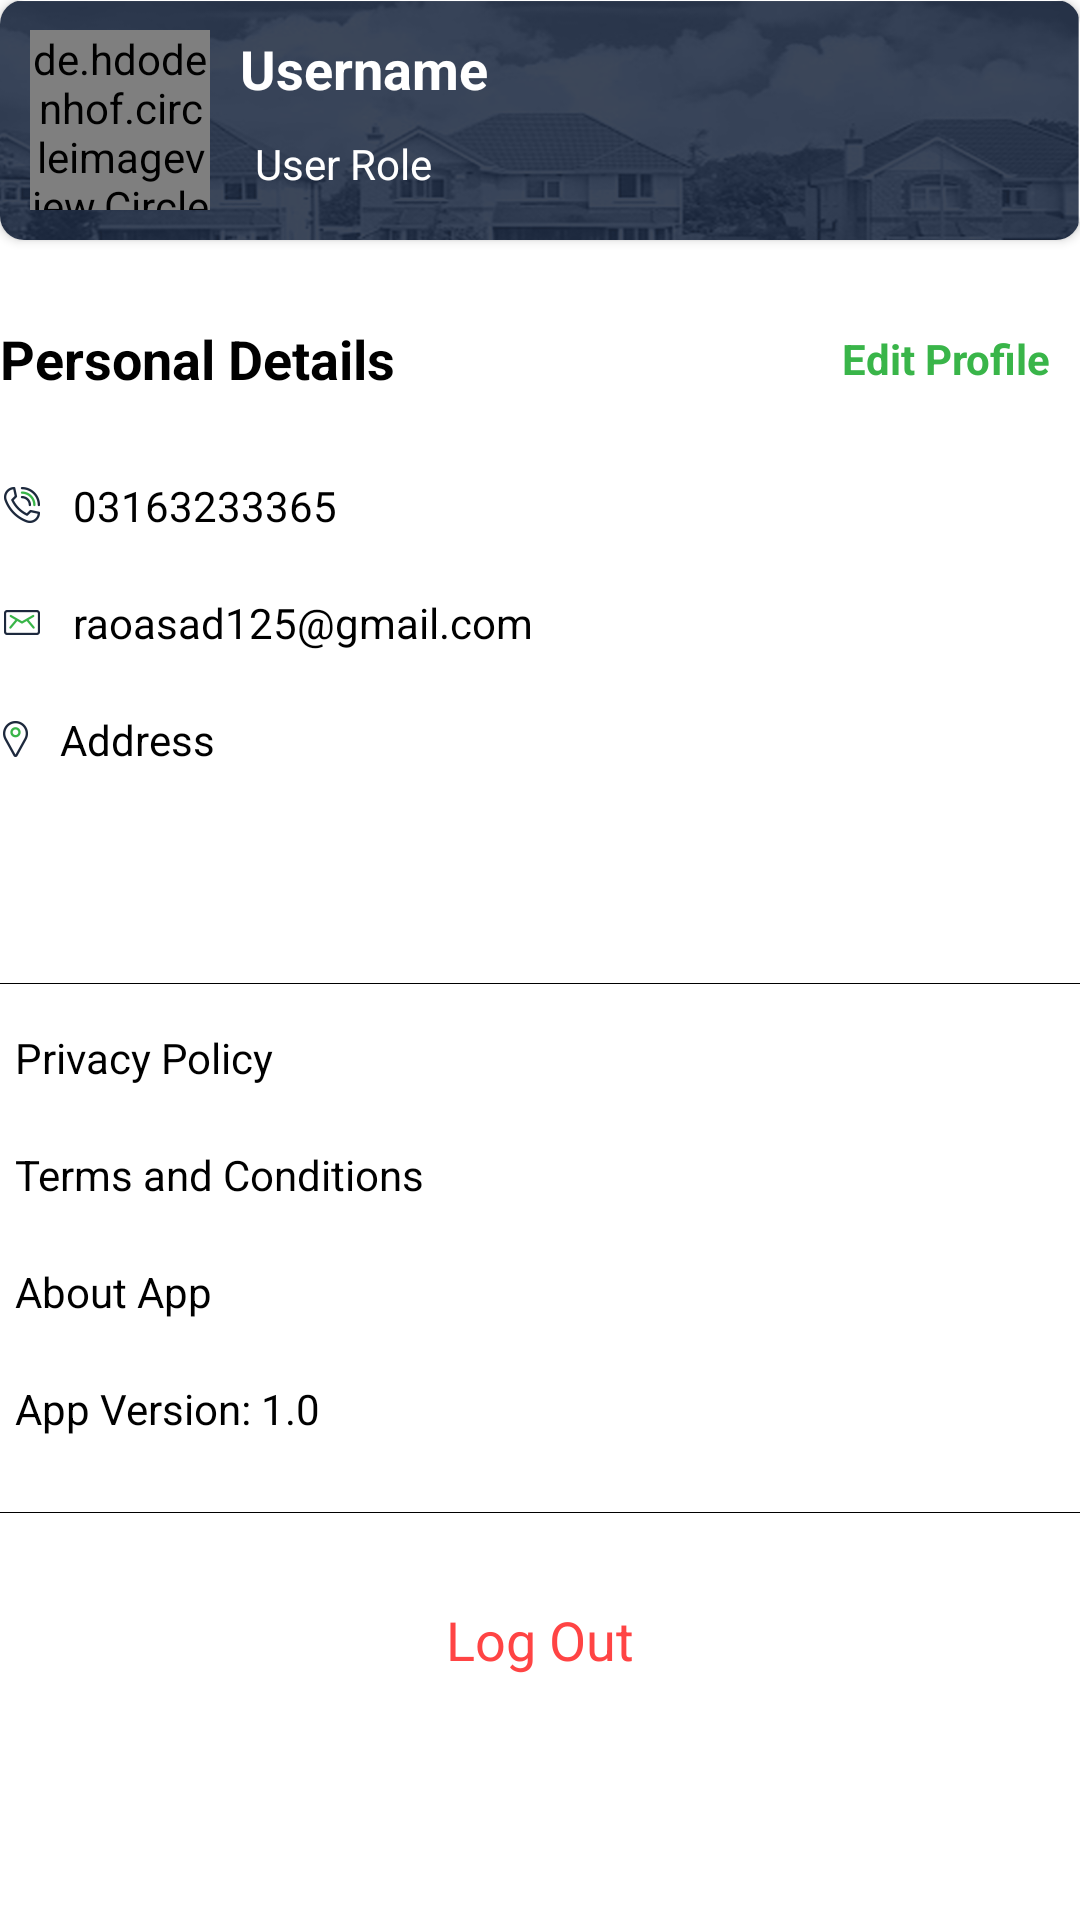

Reconstruct the res/layout file that produces this screen, plus the resources it refers to.
<!-- AndroidManifest.xml: application theme DrawerTheme -->
<!-- res/layout/activity_my_profile.xml -->
<?xml version="1.0" encoding="utf-8"?>
<ScrollView xmlns:android="http://schemas.android.com/apk/res/android"
    xmlns:app="http://schemas.android.com/apk/res-auto"
    xmlns:tools="http://schemas.android.com/tools"
    android:layout_width="match_parent"
    android:layout_height="match_parent"
    android:layout_margin="20dp"
    tools:context=".activities.MyProfileActivity">

    <RelativeLayout
        android:layout_width="match_parent"
        android:layout_height="wrap_content">

        <LinearLayout
            android:layout_width="match_parent"
            android:layout_height="match_parent"
            android:layout_below="@id/topLayout"
            android:orientation="vertical">

            <RelativeLayout
                android:layout_width="match_parent"
                android:layout_height="wrap_content"
                android:orientation="horizontal">

                <TextView
                    android:layout_width="wrap_content"
                    android:layout_height="wrap_content"
                    android:layout_centerVertical="true"
                    android:text="Personal Details"
                    android:textColor="@color/black"
                    android:textSize="18sp"
                    android:textStyle="bold" />

                <TextView
                    android:padding="10dp"
                    android:textStyle="bold"
                    android:id="@+id/tvEditProfile"
                    android:layout_width="wrap_content"
                    android:layout_height="wrap_content"
                    android:layout_alignParentEnd="true"
                    android:layout_centerVertical="true"
                    android:text="Edit Profile"
                    android:textColor="@color/green" />

            </RelativeLayout>

            <LinearLayout
                android:gravity="center_vertical"
                android:layout_marginTop="20dp"
                android:layout_width="match_parent"
                android:layout_height="wrap_content"
                android:orientation="horizontal">

                <ImageView
                    android:layout_marginRight="10dp"
                    android:src="@drawable/call_profile"
                    android:layout_width="wrap_content"
                    android:layout_height="wrap_content"/>

                <TextView
                    android:id="@+id/tvPhone"
                    android:textColor="@color/black"
                    android:layout_width="wrap_content"
                    android:layout_height="wrap_content"
                    android:text="03163233365"/>

            </LinearLayout>

            <LinearLayout
                android:gravity="center_vertical"
                android:layout_marginTop="20dp"
                android:layout_width="match_parent"
                android:layout_height="wrap_content"
                android:orientation="horizontal">

                <ImageView
                    android:layout_marginRight="10dp"
                    android:src="@drawable/email_profile"
                    android:layout_width="wrap_content"
                    android:layout_height="wrap_content"/>

                <TextView
                    android:id="@+id/tvEmail"
                    android:textColor="@color/black"
                    android:layout_width="wrap_content"
                    android:layout_height="wrap_content"
                    android:text="raoasad125@gmail.com"/>

            </LinearLayout>

            <LinearLayout
                android:gravity="center_vertical"
                android:layout_marginTop="20dp"
                android:layout_width="match_parent"
                android:layout_height="wrap_content"
                android:orientation="horizontal">

                <ImageView
                    android:layout_marginRight="10dp"
                    android:src="@drawable/location_profile"
                    android:layout_width="wrap_content"
                    android:layout_height="wrap_content"/>

                <TextView
                    android:id="@+id/tvAddress"
                    android:textColor="@color/black"
                    android:layout_width="wrap_content"
                    android:layout_height="wrap_content"
                    android:text="Address"/>

            </LinearLayout>

            <TextView
                android:id="@+id/tvChangePassword"
                android:layout_marginTop="20dp"
                android:layout_width="wrap_content"
                android:layout_height="wrap_content"
                android:background="@drawable/green_curve_bg"
                android:text="Change Password"
                android:padding="5dp"
                android:textColor="@color/white"
                android:backgroundTint="@color/black"
                android:textSize="16sp"/>

            <View
                android:layout_width="match_parent"
                android:layout_height="1px"
                android:layout_marginTop="20dp"
                android:background="@color/black"/>

            <TextView
                android:id="@+id/tvPrivacyPolicy"
                android:layout_marginTop="10dp"
                android:padding="5dp"
                android:text="Privacy Policy"
                android:textColor="@color/black"
                android:layout_width="wrap_content"
                android:layout_height="wrap_content"/>

            <TextView
                android:id="@+id/tvTermsAndConditions"
                android:layout_marginTop="10dp"
                android:text="Terms and Conditions"
                android:padding="5dp"
                android:textColor="@color/black"
                android:layout_width="wrap_content"
                android:layout_height="wrap_content"/>

            <TextView
                android:id="@+id/tvAboutApp"
                android:padding="5dp"
                android:layout_marginTop="10dp"
                android:text="About App"
                android:textColor="@color/black"
                android:layout_width="wrap_content"
                android:layout_height="wrap_content"/>

            <TextView
                android:id="@+id/tvAppVersion"
                android:layout_marginTop="10dp"
                android:text="App Version: 1.0"
                android:padding="5dp"
                android:textColor="@color/black"
                android:layout_width="wrap_content"
                android:layout_height="wrap_content"/>

            <View
                android:layout_width="match_parent"
                android:layout_height="1px"
                android:layout_marginTop="20dp"
                android:background="@color/black"/>

            <TextView
                android:id="@+id/tvLogout"
                android:layout_width="wrap_content"
                android:layout_height="wrap_content"
                android:text="Log Out"
                android:textSize="18sp"
                android:padding="10dp"
                android:layout_marginTop="20dp"
                android:layout_gravity="center"
                android:textColor="@android:color/holo_red_light"/>

        </LinearLayout>

        <androidx.cardview.widget.CardView
            android:id="@+id/topLayout"
            android:layout_width="match_parent"
            android:layout_height="wrap_content"
            android:layout_marginBottom="20dp"
            app:cardCornerRadius="8dp">

            <RelativeLayout
                android:layout_width="match_parent"
                android:layout_height="wrap_content"
                android:background="@drawable/profile_bg">

                <RelativeLayout
                    android:layout_width="match_parent"
                    android:layout_height="wrap_content"
                    android:layout_centerVertical="true"
                    android:layout_toEndOf="@id/imgProfile"
                    android:orientation="vertical">

                    <TextView
                        android:id="@+id/tvName"
                        android:layout_width="wrap_content"
                        android:layout_height="wrap_content"
                        android:text="Username"
                        android:textColor="@color/white"
                        android:textSize="18sp"
                        android:textStyle="bold" />

                    <TextView
                        android:id="@+id/tvUserRole"
                        android:layout_width="wrap_content"
                        android:layout_height="wrap_content"
                        android:layout_below="@id/tvName"
                        android:layout_marginTop="5dp"
                        android:background="@drawable/green_curve_bg"
                        android:padding="5dp"
                        android:text="User Role"
                        android:textColor="@color/white" />

                </RelativeLayout>

                <de.hdodenhof.circleimageview.CircleImageView
                    android:id="@+id/imgProfile"
                    android:layout_width="60dp"
                    android:layout_height="60dp"
                    android:layout_centerVertical="true"
                    android:layout_margin="10dp"
                    android:src="@mipmap/ic_launcher" />

            </RelativeLayout>

        </androidx.cardview.widget.CardView>

    </RelativeLayout>

</ScrollView>
<!-- resources referenced by this layout -->
<resources>
  <color name="black">#FF000000</color>
  <color name="green">#39b549</color>
  <color name="white">#FFFFFFFF</color>
  <!-- drawable call_profile: png bitmap (drawable-hdpi, 1651 bytes) -->
  <!-- drawable email_profile: png bitmap (drawable-hdpi, 1329 bytes) -->
  <!-- drawable location_profile: png bitmap (drawable-hdpi, 1442 bytes) -->
  <!-- drawable profile_bg: png bitmap (drawable-hdpi, 34696 bytes) -->
  <style name="DrawerTheme" parent="Theme.MaterialComponents.DayNight.NoActionBar">
  
          <item name="colorPrimary">@color/green</item>
          <item name="colorPrimaryDark">@color/green</item>
          <item name="colorAccent">@color/green</item>
  
          <item name="android:windowAnimationStyle">@null</item>
  
          
          <item name="android:windowNoTitle">true</item>
          <item name="windowActionBar">false</item>
          <item name="android:textColorPrimary">@android:color/background_dark</item>
          <item name="android:textColorSecondary">@android:color/background_dark</item>
          <item name="actionMenuTextColor">@android:color/background_dark</item>
      </style>
</resources>
